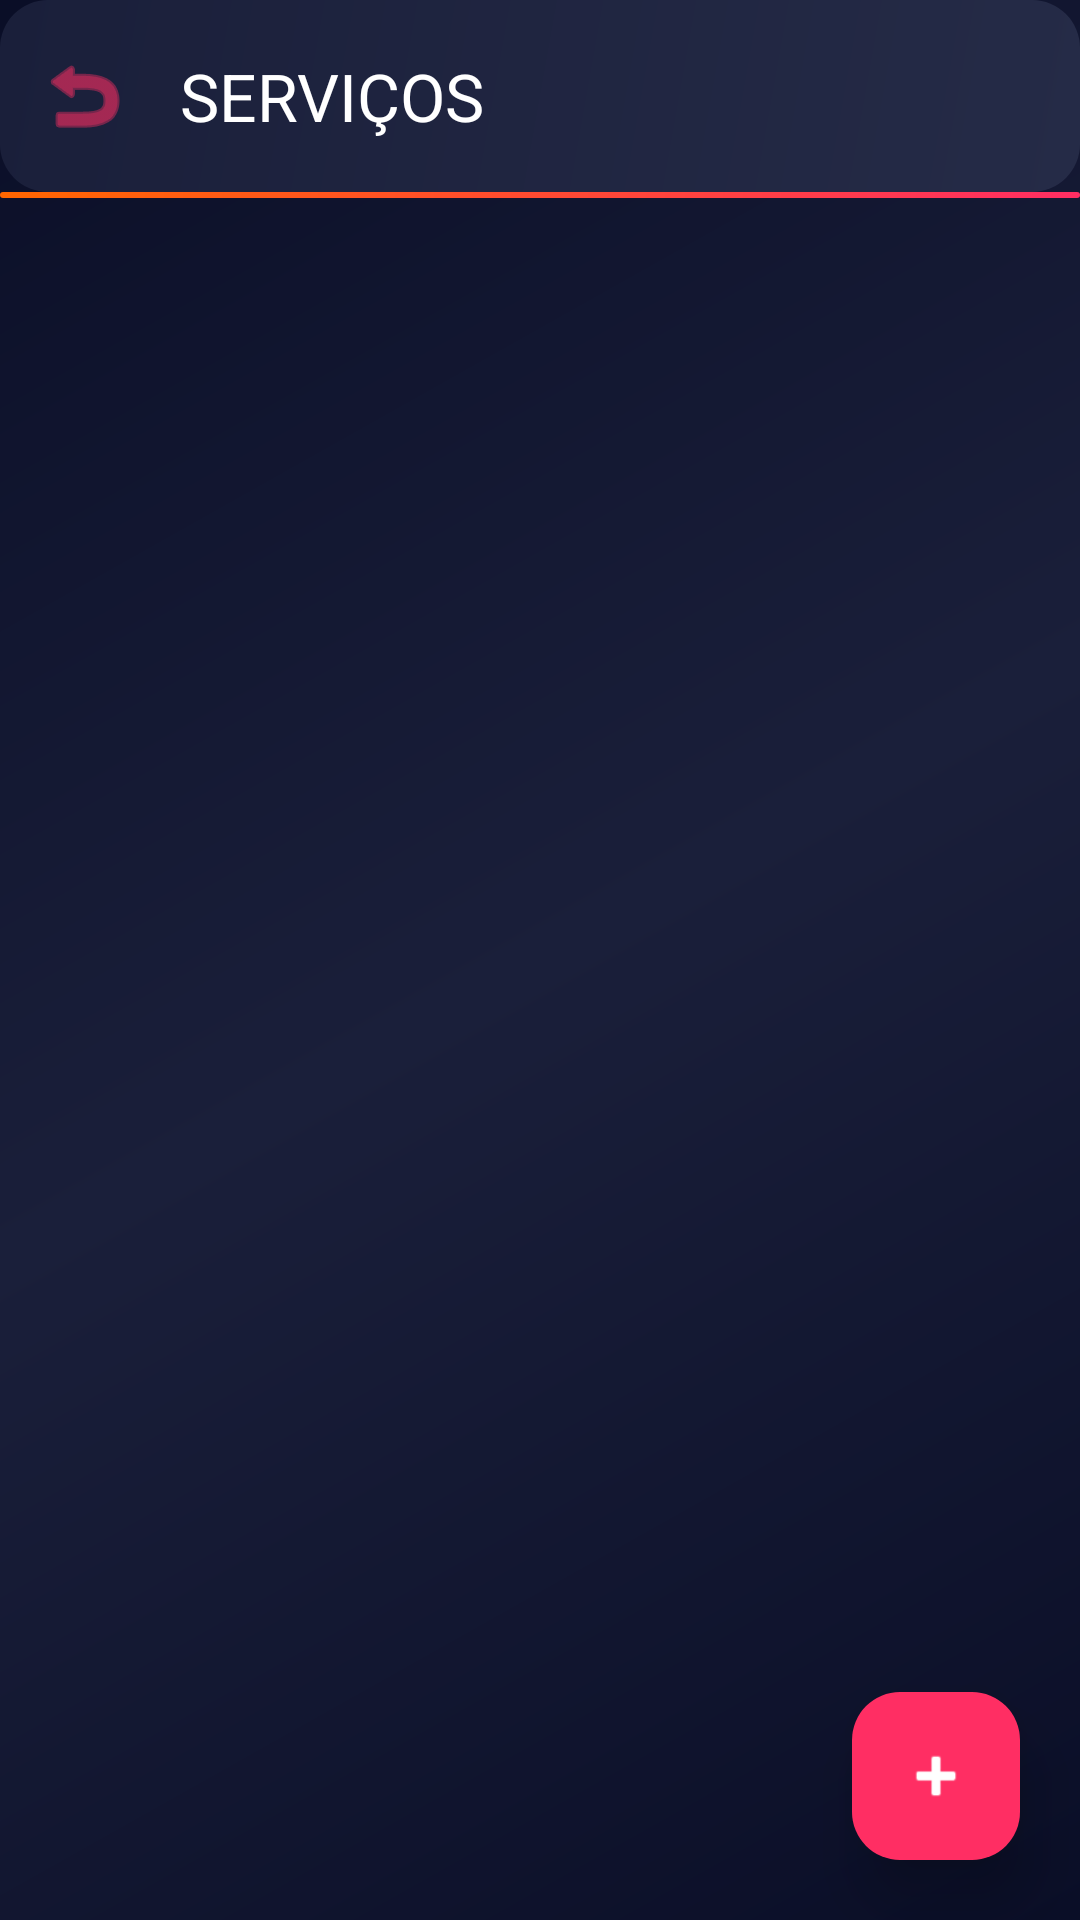

Here is an Android app screen rendered from its layout file. Give the layout XML and the strings, colors and styles it references.
<!-- AndroidManifest.xml: application theme Theme.Material3.Light.NoActionBar -->
<!-- res/layout/activity_servicos.xml -->
<?xml version="1.0" encoding="utf-8"?>
<androidx.constraintlayout.widget.ConstraintLayout xmlns:android="http://schemas.android.com/apk/res/android"
    xmlns:app="http://schemas.android.com/apk/res-auto"
    xmlns:tools="http://schemas.android.com/tools"
    android:layout_width="match_parent"
    android:layout_height="match_parent"
    android:background="@drawable/gradient_background"
    tools:context=".ui.servicos.ServicosActivity">

    
    <com.google.android.material.appbar.MaterialToolbar
        android:id="@+id/toolbar"
        android:layout_width="0dp"
        android:layout_height="?attr/actionBarSize"
        android:background="@drawable/gradient_card"
        android:elevation="8dp"
        app:layout_constraintEnd_toEndOf="parent"
        app:layout_constraintStart_toStartOf="parent"
        app:layout_constraintTop_toTopOf="parent"
        app:navigationIcon="@android:drawable/ic_menu_revert"
        app:navigationIconTint="@color/secondary"
        app:title="SERVIÇOS"
        app:titleTextColor="@color/text_primary" />

    
    <View
        android:id="@+id/toolbarGlow"
        android:layout_width="0dp"
        android:layout_height="2dp"
        android:background="@drawable/gradient_neon_pink"
        app:layout_constraintEnd_toEndOf="parent"
        app:layout_constraintStart_toStartOf="parent"
        app:layout_constraintTop_toBottomOf="@id/toolbar" />

    
    <androidx.recyclerview.widget.RecyclerView
        android:id="@+id/rvServicos"
        android:layout_width="0dp"
        android:layout_height="0dp"
        android:clipToPadding="false"
        android:padding="12dp"
        app:layout_constraintBottom_toBottomOf="parent"
        app:layout_constraintEnd_toEndOf="parent"
        app:layout_constraintStart_toStartOf="parent"
        app:layout_constraintTop_toBottomOf="@id/toolbarGlow"
        tools:listitem="@layout/item_servico" />

    
    <LinearLayout
        android:id="@+id/layoutVazio"
        android:layout_width="wrap_content"
        android:layout_height="wrap_content"
        android:gravity="center"
        android:orientation="vertical"
        android:visibility="gone"
        app:layout_constraintBottom_toBottomOf="parent"
        app:layout_constraintEnd_toEndOf="parent"
        app:layout_constraintStart_toStartOf="parent"
        app:layout_constraintTop_toBottomOf="@id/toolbar">

        
        <androidx.cardview.widget.CardView
            android:layout_width="100dp"
            android:layout_height="100dp"
            app:cardCornerRadius="20dp"
            app:cardBackgroundColor="@color/background_card"
            app:cardElevation="8dp">

            <ImageView
                android:layout_width="60dp"
                android:layout_height="60dp"
                android:layout_gravity="center"
                android:alpha="0.5"
                android:contentDescription="Lista vazia"
                android:src="@android:drawable/ic_menu_preferences"
                app:tint="@color/secondary" />

        </androidx.cardview.widget.CardView>

        <TextView
            android:layout_width="wrap_content"
            android:layout_height="wrap_content"
            android:layout_marginTop="24dp"
            android:text="Nenhum serviço cadastrado"
            android:textColor="@color/text_secondary"
            android:textSize="16sp" />

        <TextView
            android:layout_width="wrap_content"
            android:layout_height="wrap_content"
            android:layout_marginTop="8dp"
            android:text="Toque no + para adicionar"
            android:textColor="@color/text_hint"
            android:textSize="14sp" />

    </LinearLayout>

    
    <com.google.android.material.floatingactionbutton.FloatingActionButton
        android:id="@+id/fabAdicionar"
        android:layout_width="wrap_content"
        android:layout_height="wrap_content"
        android:layout_margin="20dp"
        android:contentDescription="Adicionar Serviço"
        android:src="@android:drawable/ic_input_add"
        app:backgroundTint="@color/secondary"
        app:elevation="12dp"
        app:layout_constraintBottom_toBottomOf="parent"
        app:layout_constraintEnd_toEndOf="parent"
        app:tint="@color/white" />

</androidx.constraintlayout.widget.ConstraintLayout>
<!-- res/layout/item_servico.xml (included above) -->
<?xml version="1.0" encoding="utf-8"?>
<com.google.android.material.card.MaterialCardView xmlns:android="http://schemas.android.com/apk/res/android"
    xmlns:app="http://schemas.android.com/apk/res-auto"
    android:layout_width="match_parent"
    android:layout_height="wrap_content"
    android:layout_margin="8dp"
    app:cardCornerRadius="12dp"
    app:cardElevation="2dp">

    <androidx.constraintlayout.widget.ConstraintLayout
        android:layout_width="match_parent"
        android:layout_height="wrap_content"
        android:padding="16dp">

        
        <TextView
            android:id="@+id/tvNomeServico"
            android:layout_width="0dp"
            android:layout_height="wrap_content"
            android:text="Nome do Serviço"
            android:textColor="@color/text_primary"
            android:textSize="18sp"
            android:textStyle="bold"
            app:layout_constraintEnd_toStartOf="@id/tvValorServico"
            app:layout_constraintStart_toStartOf="parent"
            app:layout_constraintTop_toTopOf="parent" />

        
        <TextView
            android:id="@+id/tvValorServico"
            android:layout_width="wrap_content"
            android:layout_height="wrap_content"
            android:text="R$ 0,00"
            android:textColor="@color/secondary"
            android:textSize="18sp"
            android:textStyle="bold"
            app:layout_constraintEnd_toEndOf="parent"
            app:layout_constraintTop_toTopOf="parent" />

        
        <TextView
            android:id="@+id/tvInstrutorServico"
            android:layout_width="wrap_content"
            android:layout_height="wrap_content"
            android:layout_marginTop="4dp"
            android:text="Instrutor"
            android:textColor="@color/secondary_dark"
            android:textSize="12sp"
            android:textStyle="bold"
            app:layout_constraintStart_toStartOf="parent"
            app:layout_constraintTop_toBottomOf="@id/tvNomeServico" />

        
        <TextView
            android:id="@+id/tvDescricaoServico"
            android:layout_width="0dp"
            android:layout_height="wrap_content"
            android:layout_marginTop="8dp"
            android:ellipsize="end"
            android:maxLines="2"
            android:text="Descrição do serviço"
            android:textColor="@color/text_secondary"
            android:textSize="14sp"
            app:layout_constraintEnd_toEndOf="parent"
            app:layout_constraintStart_toStartOf="parent"
            app:layout_constraintTop_toBottomOf="@id/tvInstrutorServico" />

        
        <TextView
            android:id="@+id/tvDuracaoServico"
            android:layout_width="wrap_content"
            android:layout_height="wrap_content"
            android:layout_marginTop="8dp"
            android:text="Duração: 0 min"
            android:textColor="@color/text_secondary"
            android:textSize="12sp"
            app:layout_constraintStart_toStartOf="parent"
            app:layout_constraintTop_toBottomOf="@id/tvDescricaoServico" />

        
        <LinearLayout
            android:layout_width="wrap_content"
            android:layout_height="wrap_content"
            android:orientation="horizontal"
            app:layout_constraintEnd_toEndOf="parent"
            app:layout_constraintTop_toBottomOf="@id/tvDescricaoServico">

            <ImageButton
                android:id="@+id/btnEditar"
                android:layout_width="40dp"
                android:layout_height="40dp"
                android:background="?attr/selectableItemBackgroundBorderless"
                android:contentDescription="Editar"
                android:src="@android:drawable/ic_menu_edit"
                app:tint="@color/secondary" />

            <ImageButton
                android:id="@+id/btnDeletar"
                android:layout_width="40dp"
                android:layout_height="40dp"
                android:layout_marginStart="8dp"
                android:background="?attr/selectableItemBackgroundBorderless"
                android:contentDescription="Deletar"
                android:src="@android:drawable/ic_menu_delete"
                app:tint="@color/error" />

        </LinearLayout>

    </androidx.constraintlayout.widget.ConstraintLayout>

</com.google.android.material.card.MaterialCardView>
<!-- resources referenced by this layout -->
<resources>
  <color name="background_card">#1A1F3A</color>
  <color name="error">#FF2E63</color>
  <color name="secondary">#FF2E63</color>
  <color name="secondary_dark">#E01E5A</color>
  <color name="text_hint">#6B7A99</color>
  <color name="text_primary">#FFFFFF</color>
  <color name="text_secondary">#B8C5D6</color>
  <color name="white">#FFFFFF</color>
  <!-- drawable gradient_background (drawable) -->
  <?xml version="1.0" encoding="utf-8"?>
  <shape xmlns:android="http://schemas.android.com/apk/res/android">
      <gradient
          android:angle="135"
          android:startColor="#0A0E27"
          android:centerColor="#1A1F3A"
          android:endColor="#0A0E27"
          android:type="linear" />
  </shape>
  <!-- drawable gradient_card (drawable) -->
  <?xml version="1.0" encoding="utf-8"?>
  <shape xmlns:android="http://schemas.android.com/apk/res/android">
      <gradient
          android:angle="135"
          android:startColor="#252B47"
          android:endColor="#1A1F3A"
          android:type="linear" />
      <corners android:radius="16dp" />
  </shape>
  <!-- drawable gradient_neon_pink (drawable) -->
  <?xml version="1.0" encoding="utf-8"?>
  <shape xmlns:android="http://schemas.android.com/apk/res/android">
      <gradient
          android:angle="135"
          android:startColor="#FF2E63"
          android:endColor="#FF6600"
          android:type="linear" />
      <corners android:radius="16dp" />
  </shape>
</resources>
